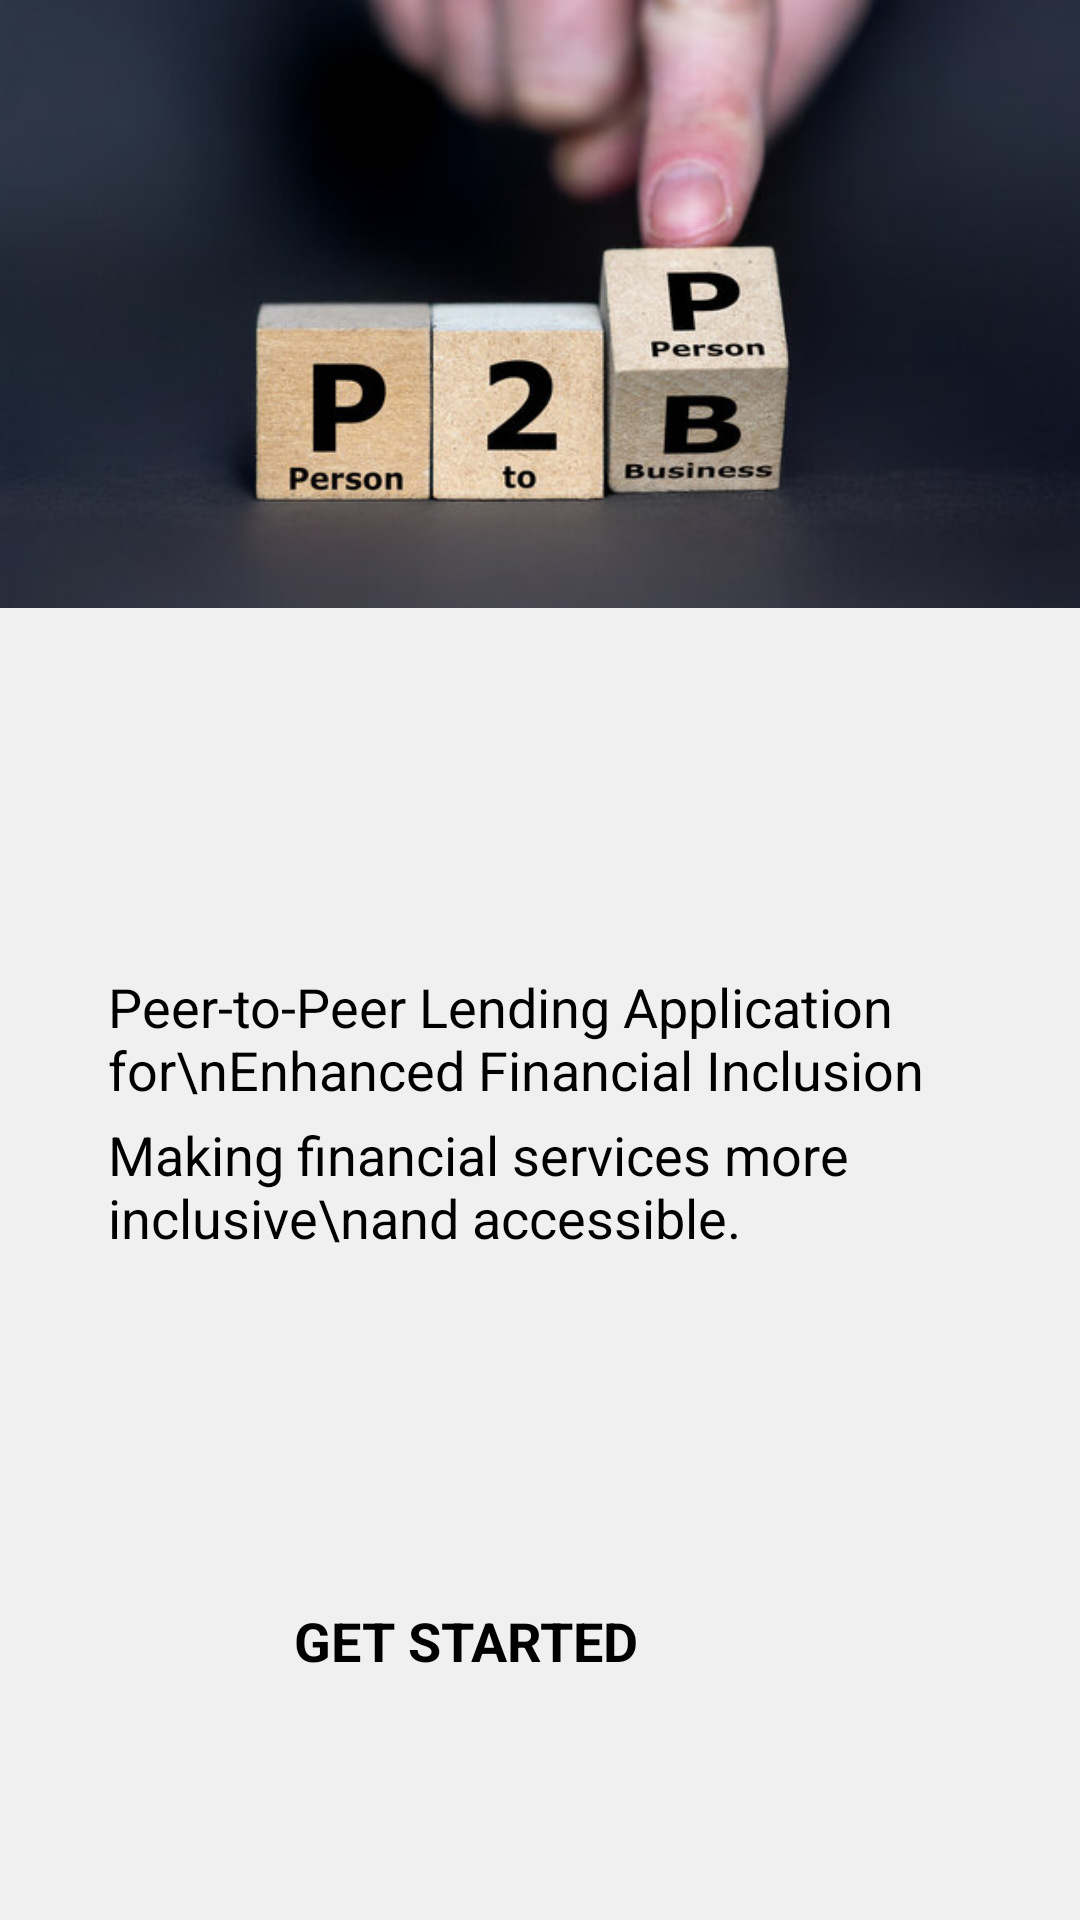

Produce the Android XML layout that renders to this screen, including the resource entries it uses.
<!-- AndroidManifest.xml: application theme Theme.Moneymate -->
<!-- res/layout/activity_main.xml -->
<?xml version="1.0" encoding="utf-8"?>
<androidx.constraintlayout.widget.ConstraintLayout
    xmlns:android="http://schemas.android.com/apk/res/android"
    xmlns:app="http://schemas.android.com/apk/res-auto"
    xmlns:tools="http://schemas.android.com/tools"
    android:layout_width="match_parent"
    android:layout_height="match_parent"
    android:background="#F0F0F0">

    
    <ImageView
        android:id="@+id/topImage"
        android:layout_width="0dp"
        android:layout_height="0dp"
        android:scaleType="centerCrop"
        android:src="@drawable/p2p"
        app:layout_constraintDimensionRatio="16:9"
        app:layout_constraintTop_toTopOf="parent"
        app:layout_constraintBottom_toTopOf="@+id/appTitleContainer"
        app:layout_constraintStart_toStartOf="parent"
        app:layout_constraintEnd_toEndOf="parent"/>

    
    <LinearLayout
        android:id="@+id/appTitleContainer"
        android:layout_width="0dp"
        android:layout_height="wrap_content"
        android:background="@android:color/white"
        android:backgroundTint="#F0F0F0"
        android:orientation="vertical"
        android:padding="36dp"
        app:layout_constraintEnd_toEndOf="parent"
        app:layout_constraintHorizontal_bias="0.0"
        app:layout_constraintStart_toStartOf="parent"
        app:layout_constraintTop_toBottomOf="@+id/topImage">

        
        <TextView
            android:id="@+id/appTitle"
            android:layout_width="wrap_content"
            android:layout_height="wrap_content"
            android:fontFamily="sans-serif-medium"
            android:textSize="50sp"
            android:textStyle="bold"
            android:textColor="#000000"
            tools:text="MoneyMate" />


        <TextView
            android:id="@+id/subtitle"
            android:layout_width="wrap_content"
            android:layout_height="wrap_content"
            android:layout_marginTop="18dp"
            android:text="Peer-to-Peer Lending Application for\nEnhanced Financial Inclusion"
            android:textColor="#000000"
            android:textSize="18sp" />

        
        <TextView
            android:id="@+id/description"
            android:layout_width="wrap_content"
            android:layout_height="wrap_content"
            android:layout_marginTop="4dp"
            android:text="Making financial services more inclusive\nand accessible."
            android:textColor="#000000"
            android:textSize="18sp" />
    </LinearLayout>

    
    <Button
        android:id="@+id/btnGetStarted"
        android:layout_width="200dp"
        android:layout_height="wrap_content"
        android:layout_margin="10dp"
        android:layout_marginStart="201dp"
        android:layout_marginTop="152dp"
        android:layout_marginEnd="106dp"
        android:layout_marginBottom="306dp"
        android:backgroundTint="#F7931E"
        android:padding="18dp"
        android:text="GET STARTED"
        android:textColor="#000000"
        android:textSize="18sp"
        android:textStyle="bold"
        app:cornerRadius="15dp"
        app:layout_constraintBottom_toBottomOf="parent"
        app:layout_constraintEnd_toEndOf="parent"
        app:layout_constraintStart_toStartOf="parent"
        app:layout_constraintTop_toBottomOf="@+id/appTitleContainer" />

</androidx.constraintlayout.widget.ConstraintLayout>
<!-- resources referenced by this layout -->
<resources>
  <!-- drawable p2p: jpg bitmap (drawable, 31961 bytes) -->
  <style name="Theme.Moneymate" parent="Base.Theme.Moneymate" />
  <style name="Base.Theme.Moneymate" parent="Theme.Material3.DayNight.NoActionBar">
          
          <item name="buttonStyle">@style/CustomButton</item>
      </style>
</resources>
